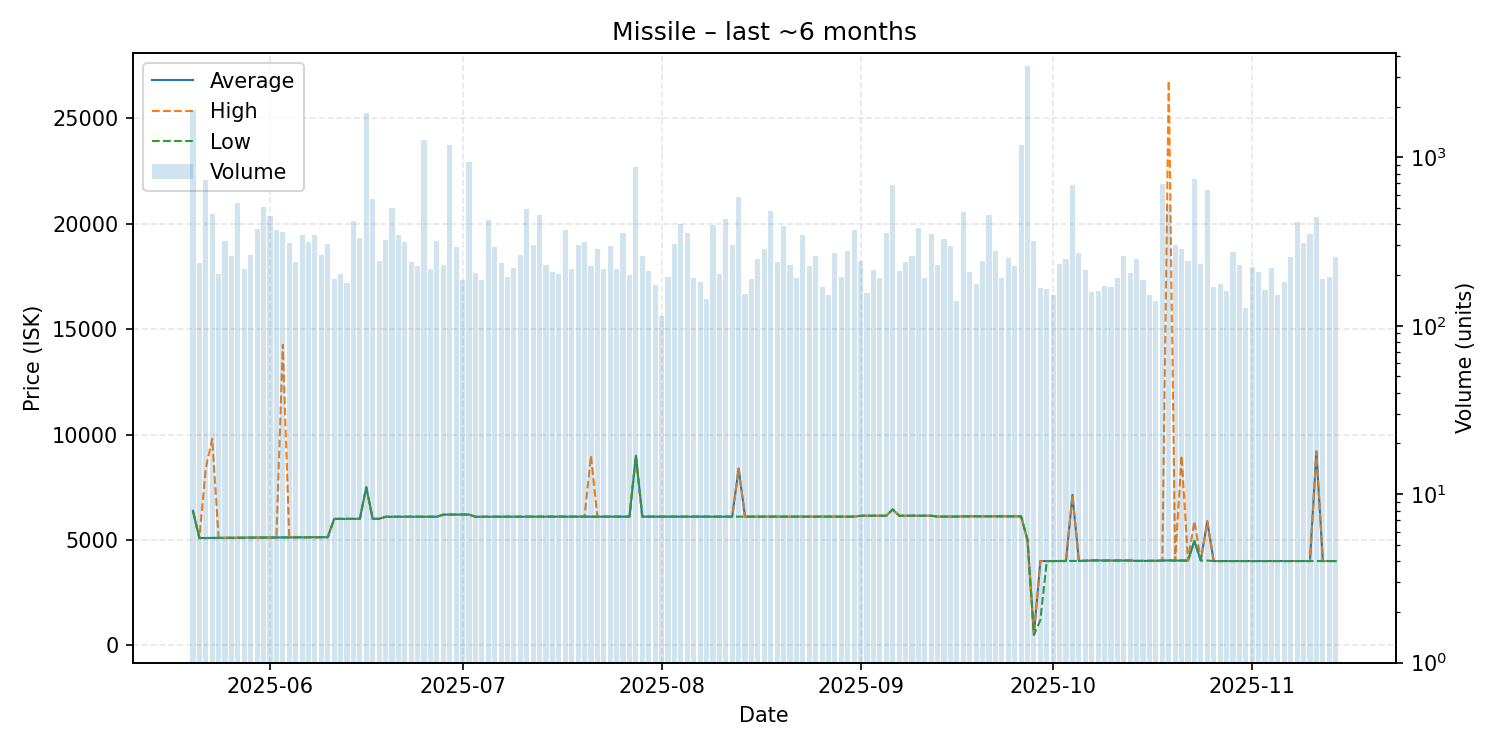

Values plotted in this chart, from the file beside it:
date, average, highest, lowest, order_count, volume
2025-05-20, 6384, 6384, 6384, 134, 1909
2025-05-21, 5091, 5092, 5090, 127, 235
2025-05-22, 5095, 8391, 5094, 127, 734
2025-05-23, 5100, 9799, 5096, 136, 463
2025-05-24, 5101, 5101, 5100, 128, 203
2025-05-25, 5101, 5101, 5101, 162, 319
2025-05-26, 5102, 5102, 5102, 132, 259
2025-05-27, 5106, 5106, 5106, 112, 534
2025-05-28, 5112, 5113, 5111, 134, 216
2025-05-29, 5114, 5115, 5113, 130, 262
2025-05-30, 5115, 5115, 5115, 141, 375
2025-05-31, 5117, 5117, 5117, 172, 508
2025-06-01, 5117, 5117, 5117, 178, 450
2025-06-02, 5121, 5121, 5121, 139, 373
2025-06-03, 5124, 14260, 5122, 151, 362
2025-06-04, 5125, 5125, 5125, 114, 309
2025-06-05, 5125, 5150, 5124, 126, 240
2025-06-06, 5125, 5125, 5125, 139, 348
2025-06-07, 5126, 5128, 5125, 174, 313
2025-06-08, 5131, 5131, 5130, 161, 346
2025-06-09, 5132, 5132, 5132, 128, 262
2025-06-10, 5132, 5132, 5132, 127, 306
2025-06-11, 6000, 6000, 6000, 115, 189
2025-06-12, 6001, 6001, 6001, 110, 202
2025-06-13, 6001, 6001, 6001, 99, 180
2025-06-14, 6002, 6002, 6002, 145, 419
2025-06-15, 6003, 6003, 6003, 136, 330
2025-06-16, 7498, 7498, 7498, 99, 1839
2025-06-17, 6003, 6004, 6002, 124, 569
2025-06-18, 6003, 6003, 6003, 92, 244
2025-06-19, 6101, 6102, 6100, 121, 321
2025-06-20, 6102, 6102, 6102, 121, 498
2025-06-21, 6103, 6104, 6102, 133, 346
2025-06-22, 6104, 6104, 6104, 130, 314
2025-06-23, 6103, 6103, 6103, 111, 239
2025-06-24, 6103, 6103, 6103, 121, 225
2025-06-25, 6103, 6103, 6103, 116, 1274
2025-06-26, 6103, 6103, 6103, 115, 218
2025-06-27, 6102, 6102, 6102, 125, 319
2025-06-28, 6202, 6202, 6201, 119, 231
2025-06-29, 6203, 6203, 6203, 141, 1178
2025-06-30, 6203, 6203, 6203, 113, 292
2025-07-01, 6208, 6208, 6208, 103, 188
2025-07-02, 6208, 6208, 6208, 127, 933
2025-07-03, 6101, 6101, 6101, 104, 207
2025-07-04, 6101, 6101, 6101, 98, 188
2025-07-05, 6101, 6101, 6101, 150, 426
2025-07-06, 6101, 6101, 6101, 163, 292
2025-07-07, 6103, 6103, 6103, 102, 237
2025-07-08, 6103, 6103, 6103, 115, 196
2025-07-09, 6103, 6103, 6103, 106, 219
2025-07-10, 6103, 6103, 6103, 129, 262
2025-07-11, 6103, 6103, 6103, 149, 492
2025-07-12, 6105, 6105, 6105, 102, 301
2025-07-13, 6107, 6107, 6107, 152, 452
2025-07-14, 6107, 6107, 6107, 113, 231
2025-07-15, 6107, 6107, 6107, 103, 209
2025-07-16, 6107, 6107, 6107, 134, 202
2025-07-17, 6107, 6107, 6107, 127, 373
2025-07-18, 6109, 6109, 6109, 101, 216
... 119 more rows
